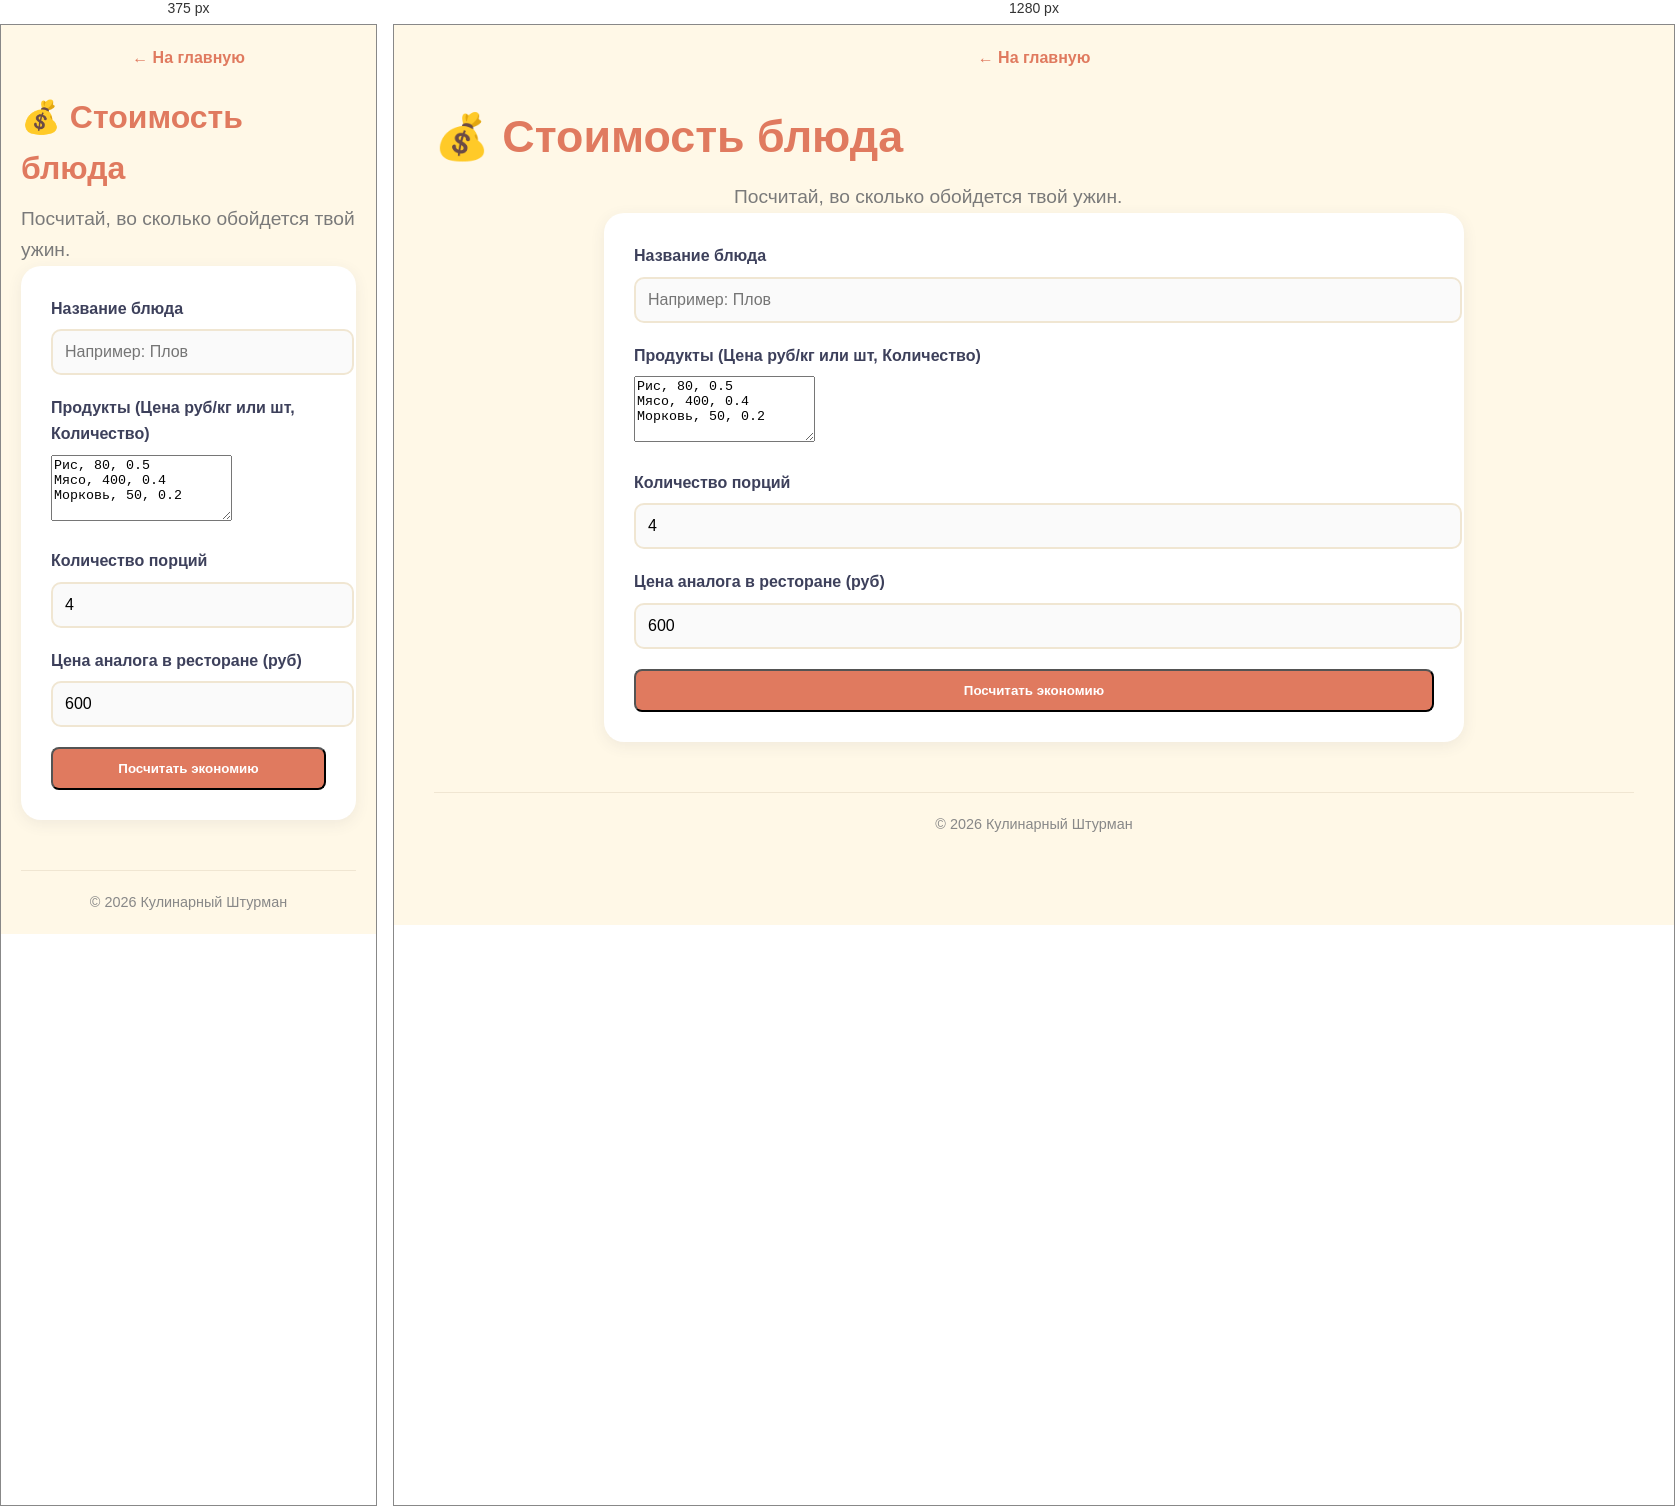
Rendered at 375 px and 1280 px, left to right.

<!-- file: food-cost.html -->
<!DOCTYPE html>
<html lang="ru">
<head>
<meta charset="UTF-8">
<meta name="viewport" content="width=device-width, initial-scale=1.0">
<title>Стоимость блюда — Кулинарный Штурман</title>
<link rel="stylesheet" href="styles.css">
</head>
<!-- MICROSOFT CLARITY НАЧАЛО -->
<script type="text/javascript">
    (function(c,l,a,r,i,t,y){
        c[a]=c[a]||function(){(c[a].q=c[a].q||[]).push(arguments)};
        t=l.createElement(r);t.async=1;t.src="https://www.clarity.ms/tag/"+i;
        y=l.getElementsByTagName(r)[0];y.parentNode.insertBefore(t,y);
    })(window, document, "clarity", "script", "z17owgjy4p");
</script>
<!-- MICROSOFT CLARITY КОНЕЦ --><body>
<div class="container">
<header style="margin-bottom:20px"><a href="index.html" style="color:var(--accent);font-weight:bold;text-decoration:none">← На главную</a></header>
<h1>💰 Стоимость блюда</h1>
<p class="subtitle">Посчитай, во сколько обойдется твой ужин.</p>
<div class="calc-wrapper">
<form id="costForm">
<div class="form-group"><label for="dishName">Название блюда</label><input type="text" id="dishName" placeholder="Например: Плов"></div>
<div class="form-group"><label for="itemsList">Продукты (Цена руб/кг или шт, Количество)</label><textarea id="itemsList" rows="4" placeholder="Рис, 80, 0.5&#10;Мясо, 400, 0.4&#10;Морковь, 50, 0.2">Рис, 80, 0.5
Мясо, 400, 0.4
Морковь, 50, 0.2</textarea></div>
<div class="form-group"><label for="servingsCost">Количество порций</label><input type="number" id="servingsCost" value="4" min="1"></div>
<div class="form-group"><label for="restPrice">Цена аналога в ресторане (руб)</label><input type="number" id="restPrice" value="600" min="0"></div>
<button type="submit" class="btn-link" style="width:100%">Посчитать экономию</button>
</form>
<div id="resultCost" class="result-box"></div>
</div>
<footer>© 2026 Кулинарный Штурман</footer>
</div>
<script>
document.getElementById('costForm').addEventListener('submit', function(e){
e.preventDefault();
const itemsText = document.getElementById('itemsList').value;
const servings = parseInt(document.getElementById('servingsCost').value);
const restPrice = parseFloat(document.getElementById('restPrice').value);
const dishName = document.getElementById('dishName').value || "Блюдо";
let totalCost = 0;
const lines = itemsText.split('\n');
lines.forEach(line => {
const parts = line.split(',');
if(parts.length >= 3) {
const pricePerUnit = parseFloat(parts[1]);
const qty = parseFloat(parts[2]);
totalCost += pricePerUnit * qty;
}
});
const costPerPortion = (totalCost / servings).toFixed(2);
const savings = (restPrice - costPerPortion).toFixed(2);
const percentSaved = ((savings / restPrice) * 100).toFixed(0);
let msg = '';
if(savings > 0) {
msg = `<h3>Экономия очевидна! 💸</h3><p>Себестоимость одной порции "${dishName}": <strong>${costPerPortion} руб</strong>.</p><p>В ресторане это стоит ${restPrice} руб.</p><p class="result-value">Вы экономите ${savings} руб (${percentSaved}%) на каждой порции!</p>`;
} else {
msg = `<h3>Приготовление дороже 😐</h3><p>Себестоимость: ${costPerPortion} руб. Ресторан: ${restPrice} руб.</p><p>Иногда проще заказать доставку!</p>`;
}
const box = document.getElementById('resultCost');
box.innerHTML = msg;
box.classList.add('show');
box.scrollIntoView({behavior:'smooth'});
});
</script>
<!-- АВТОМАТИЧЕСКАЯ ПАРТНЁРКА JUSTFOOD + КАРТИНКА -->
<script>
(function() {
    // Определяем имя файла для картинки
    const pageName = window.location.pathname.split('/').pop().replace('.html', '') || 'index';
    const imgMap = {
        'recipe-scaler': 'recipe-scaler.jpg',
        'calorie-counter': 'calorie-counter.jpg',
        'unit-converter': 'unit-converter.jpg',
        'kitchen-timer': 'kitchen-timer.jpg',
        'dough-calc': 'dough-calc.jpg',
        'marinade-calculator': 'marinade-calculator.jpg',
        'canning-calc': 'canning-calc.jpg',
        'oven-converter': 'oven-converter.jpg',
        'coffee-brewing': 'coffee-brewing.jpg',
        'food-cost': 'food-cost.jpg',
        'meal-planner': 'meal-planner.jpg',
        'spices-storage': 'spices-storage.jpg'
    };
    
    // Вставляем картинку в начало контейнера, если её нет
    const container = document.querySelector('.container');
    if (container && !container.querySelector('img')) {
        const imgSrc = imgMap[pageName] || 'hero-kitchen.jpg';
        const img = document.createElement('img');
        img.src = imgSrc;
        img.alt = 'Кулинарный Штурман';
        img.style.cssText = 'width:100%; height:250px; object-fit:cover; border-radius:16px; margin-bottom:30px; box-shadow: 0 10px 30px rgba(0,0,0,0.1);';
        container.insertBefore(img, container.children[1]);
    }

    // Создаём блок партнёрки
    const partnerHTML = `
    <div style="text-align:center; margin:40px auto; padding:25px; background:rgba(233,30,99,0.05); border-radius:12px; border:1px dashed #E91E63; max-width:600px;">
        <div style="font-weight:bold; color:#C2185B; margin-bottom:10px; font-size:1.2rem;">🍽️ Нет времени готовить?</div>
        <p style="margin-bottom:15px; color:#555;">Закажи готовые рационы с идеальным балансом БЖУ от JustFood.</p>
        <a href="https://ru.io10.info/6adcb9205d123?erid=2SDnjcHSDVr" target="_blank" rel="nofollow noopener" style="display:inline-block; background:#E91E63; color:white; text-decoration:none; padding:14px 28px; border-radius:8px; font-weight:bold; transition:0.3s;">Заказать еду JustFood →</a>
        <div style="font-size:0.7rem; color:#888; margin-top:10px; line-height:1.4;">Реклама. Рекламодатель ООО "ДЖАСТ ФУД", ИНН 7719465858. Сайт https://www.justfood.pro<br>erid: 2SDnjcHSDVr</div>
    </div>`;
    
    // Вставляем перед футером
    const footer = document.querySelector('footer');
    if (footer) {
        footer.insertAdjacentHTML('beforebegin', partnerHTML);
    } else {
        document.body.insertAdjacentHTML('beforeend', partnerHTML);
    }
})();
</script></body>
</html>


/* @media block from styles.css */
@media(max-width:768px){h1{font-size:2rem}.hero-section{height:200px}.timer-circle{width:150px;height:150px}.timer-inner{width:130px;height:130px}}